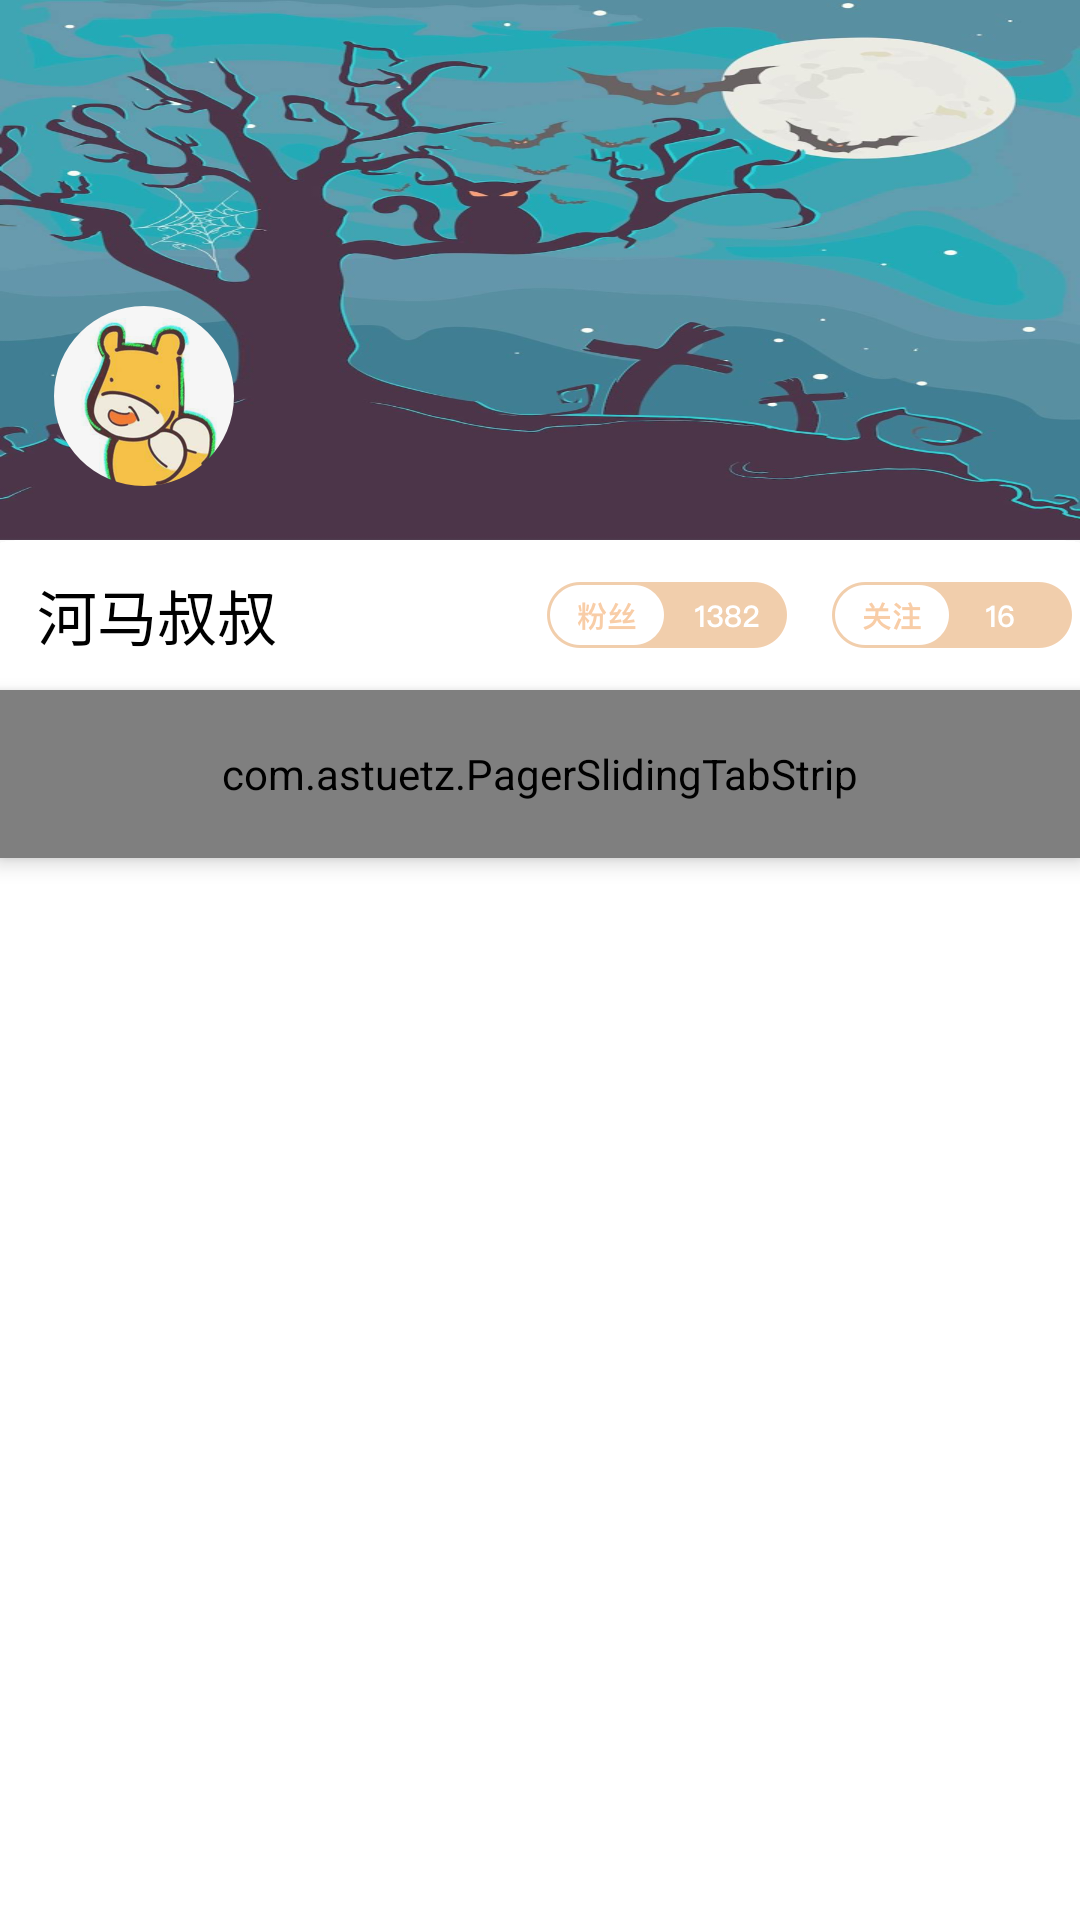

Reconstruct the res/layout file that produces this screen, plus the resources it refers to.
<!-- AndroidManifest.xml: application theme AppTheme -->
<!-- res/layout/mine.xml -->
<?xml version="1.0" encoding="utf-8"?>
<LinearLayout xmlns:android="http://schemas.android.com/apk/res/android"
    xmlns:app="http://schemas.android.com/apk/res-auto"
    android:layout_width="match_parent"
    android:layout_height="match_parent"
    android:orientation="vertical"
    >
<RelativeLayout
    android:layout_width="match_parent"
    android:layout_height="180dp"
    android:background="@drawable/bgmine"
    >
    <ImageView
        android:layout_width="60dp"
        android:layout_height="60dp"
        android:src="@drawable/head"
        android:layout_alignParentBottom="true"
        android:layout_margin="18dp"
        />
</RelativeLayout>



    <LinearLayout
        android:layout_width="match_parent"
        android:layout_height="50dp"
        android:background="@drawable/bg2"
        android:gravity="center"
        >
        <TextView
            android:layout_width="wrap_content"
            android:layout_height="wrap_content"
            android:text="河马叔叔"
            android:textSize="20dp"
            android:layout_margin="10dp"
            android:textColor="#000000"
            />
        <ImageView
            android:layout_width="80dp"
            android:layout_height="45dp"
            android:src="@drawable/switchfs"
            android:layout_marginLeft="80dp"
            />
        <ImageView
            android:layout_width="80dp"
            android:layout_height="45dp"
            android:src="@drawable/switchgz"
            android:layout_marginLeft="15dp"
            />
    </LinearLayout>
        <com.astuetz.PagerSlidingTabStrip
            android:id="@+id/pst"
            android:layout_width="match_parent"
            android:layout_height="?attr/actionBarSize"
            android:textColor="@color/colorAccent"
            android:elevation="4dp"
            app:pstsIndicatorColor="@color/yellow"
            app:pstsIndicatorHeight="3dp"

            app:pstsShouldExpand="true"/>

        <android.support.v4.view.ViewPager
            android:id="@+id/pager"
            android:layout_width="match_parent"
            android:layout_height="0px"
            android:layout_weight="1"
            android:background="@android:color/white" />




</LinearLayout>
<!-- resources referenced by this layout -->
<resources>
  <color name="colorAccent">#FF4081</color>
  <color name="yellow">#fc9630</color>
  <!-- drawable bg2: png bitmap (drawable-hdpi, 14544 bytes) -->
  <!-- drawable bgmine: png bitmap (drawable-hdpi, 552234 bytes) -->
  <!-- drawable head: png bitmap (drawable-hdpi, 19900 bytes) -->
  <!-- drawable switchfs: png bitmap (drawable-hdpi, 3927 bytes) -->
  <!-- drawable switchgz: png bitmap (drawable-hdpi, 3133 bytes) -->
  <style name="AppTheme" parent="Theme.AppCompat.Light.NoActionBar">
          
          <item name="colorPrimary">@color/colorPrimary</item>
          <item name="colorPrimaryDark">@color/colorPrimaryDark</item>
          <item name="colorAccent">@color/colorAccent</item>
      </style>
  <color name="colorPrimary">#3F51B5</color>
  <color name="colorPrimaryDark">#303F9F</color>
</resources>
